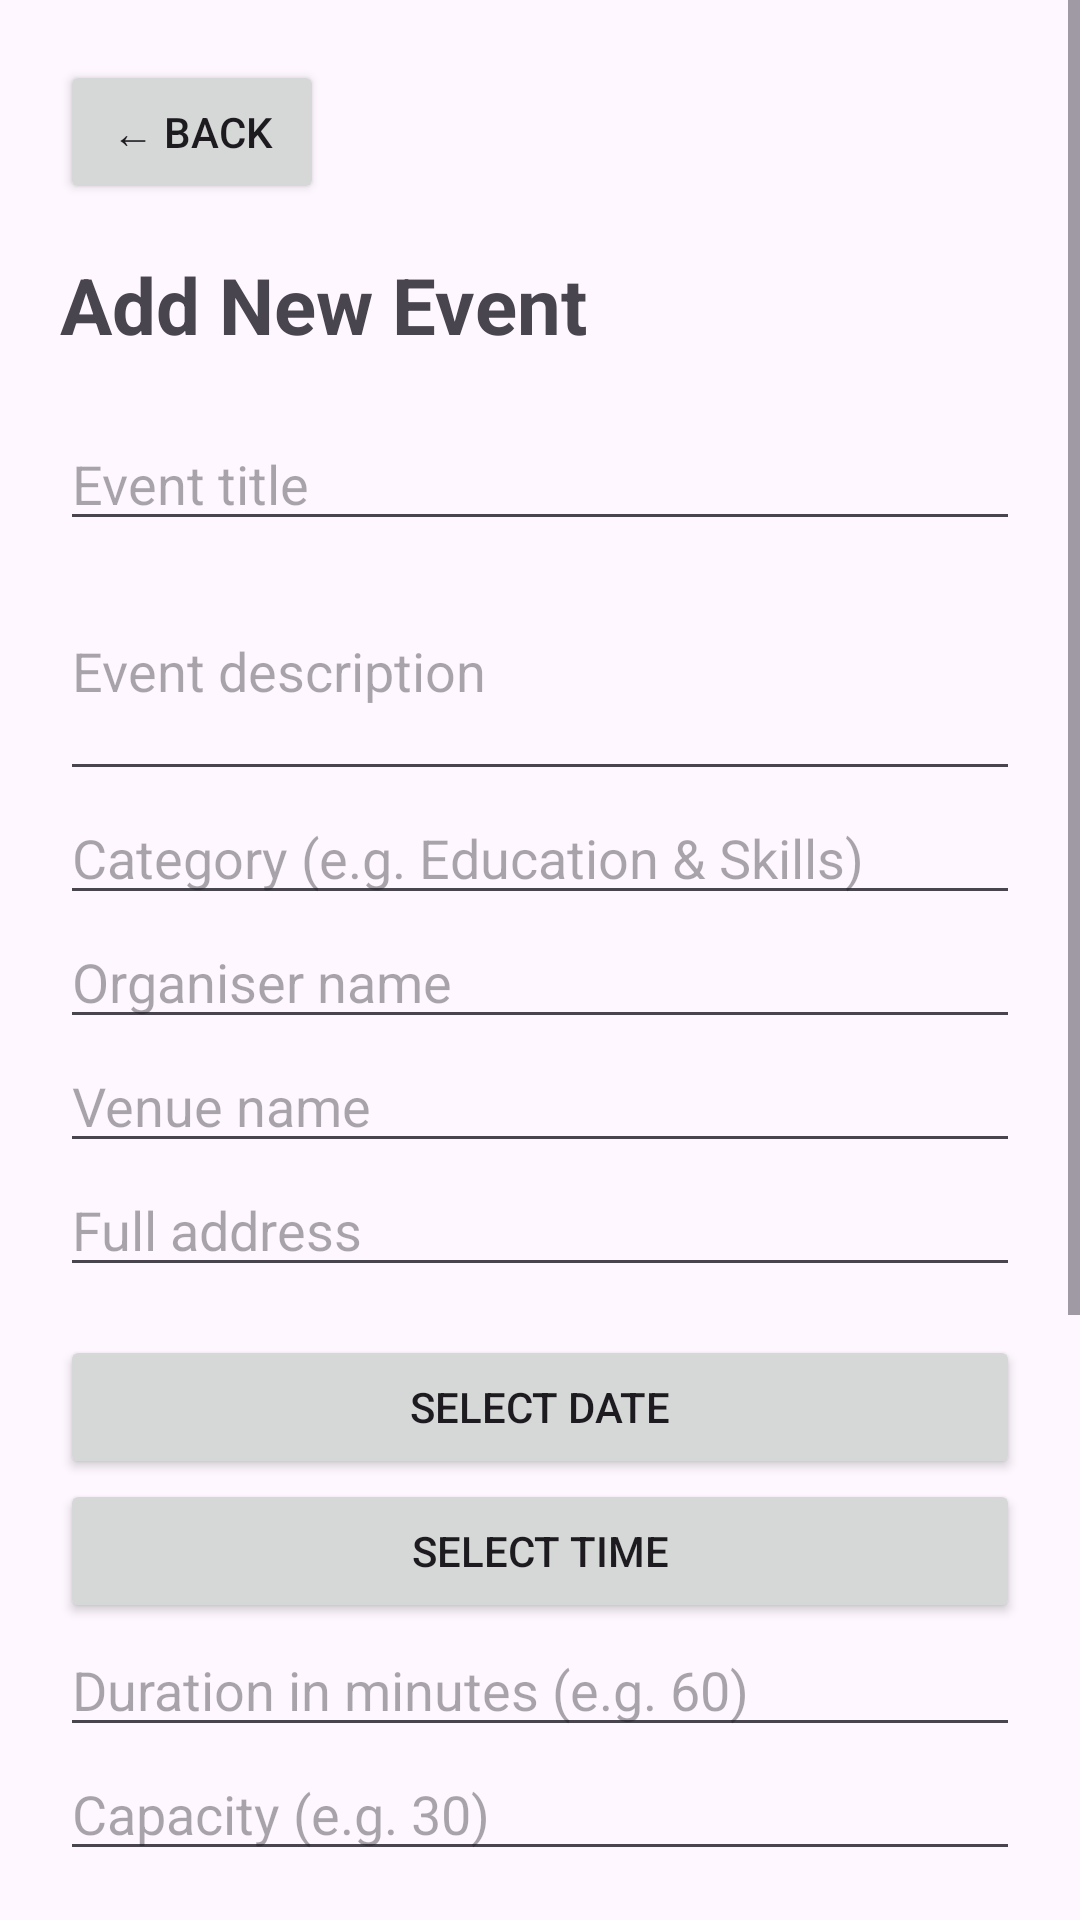

The Android layout XML behind this screen, and the referenced resources:
<!-- AndroidManifest.xml: application theme Theme.LibertiesEvents -->
<!-- res/layout/activity_add_event.xml -->
<?xml version="1.0" encoding="utf-8"?>
<ScrollView xmlns:android="http://schemas.android.com/apk/res/android"
    android:layout_width="match_parent"
    android:layout_height="match_parent"
    android:fillViewport="true">

    <LinearLayout
        android:layout_width="match_parent"
        android:layout_height="wrap_content"
        android:orientation="vertical"
        android:padding="20dp">

        
        <Button
            android:layout_width="wrap_content"
            android:layout_height="wrap_content"
            android:text="← Back"
            android:onClick="backClick" />

        <TextView
            android:layout_width="match_parent"
            android:layout_height="wrap_content"
            android:text="Add New Event"
            android:textSize="26sp"
            android:textStyle="bold"
            android:layout_marginTop="16dp"
            android:layout_marginBottom="20dp" />

        
        <EditText
            android:id="@+id/editTitle"
            android:layout_width="match_parent"
            android:layout_height="wrap_content"
            android:hint="Event title"
            android:inputType="textCapSentences" />

        
        <EditText
            android:id="@+id/editDescription"
            android:layout_width="match_parent"
            android:layout_height="wrap_content"
            android:hint="Event description"
            android:inputType="textMultiLine"
            android:minLines="3" />

        
        <EditText
            android:id="@+id/editCategory"
            android:layout_width="match_parent"
            android:layout_height="wrap_content"
            android:hint="Category (e.g. Education &amp; Skills)"
            android:inputType="textCapWords" />

        
        <EditText
            android:id="@+id/editOrganizer"
            android:layout_width="match_parent"
            android:layout_height="wrap_content"
            android:hint="Organiser name"
            android:inputType="textCapWords" />

        
        <EditText
            android:id="@+id/editVenue"
            android:layout_width="match_parent"
            android:layout_height="wrap_content"
            android:hint="Venue name"
            android:inputType="textCapWords" />

        
        <EditText
            android:id="@+id/editAddress"
            android:layout_width="match_parent"
            android:layout_height="wrap_content"
            android:hint="Full address"
            android:inputType="textPostalAddress" />

        
        <Button
            android:id="@+id/buttonDate"
            android:layout_width="match_parent"
            android:layout_height="wrap_content"
            android:text="Select Date"
            android:onClick="dateClick"
            android:layout_marginTop="16dp" />

        
        <Button
            android:id="@+id/buttonTime"
            android:layout_width="match_parent"
            android:layout_height="wrap_content"
            android:text="Select Time"
            android:onClick="timeClick" />

        
        <EditText
            android:id="@+id/editDuration"
            android:layout_width="match_parent"
            android:layout_height="wrap_content"
            android:hint="Duration in minutes (e.g. 60)"
            android:inputType="number" />

        
        <EditText
            android:id="@+id/editCapacity"
            android:layout_width="match_parent"
            android:layout_height="wrap_content"
            android:hint="Capacity (e.g. 30)"
            android:inputType="number" />

        
        <CheckBox
            android:id="@+id/checkFree"
            android:layout_width="match_parent"
            android:layout_height="wrap_content"
            android:text="Free event"
            android:checked="true"
            android:layout_marginTop="12dp" />

        <TextView
            android:layout_width="match_parent"
            android:layout_height="wrap_content"
            android:text="Event Coordinates"
            android:textStyle="bold"
            android:textSize="18sp"
            android:layout_marginTop="24dp"
            android:layout_marginBottom="8dp" />

        
        <EditText
            android:id="@+id/editLatitude"
            android:layout_width="match_parent"
            android:layout_height="wrap_content"
            android:hint="Latitude (e.g. 53.343)"
            android:inputType="numberDecimal|numberSigned" />

        <EditText
            android:id="@+id/editLongitude"
            android:layout_width="match_parent"
            android:layout_height="wrap_content"
            android:hint="Longitude (e.g. -6.277)"
            android:inputType="numberDecimal|numberSigned" />

        
        <Button
            android:id="@+id/buttonSave"
            android:layout_width="match_parent"
            android:layout_height="wrap_content"
            android:text="Save Event"
            android:onClick="saveEventClick"
            android:layout_marginTop="24dp"
            android:layout_marginBottom="20dp" />

    </LinearLayout>

</ScrollView>
<!-- resources referenced by this layout -->
<resources>
  <style name="Theme.LibertiesEvents" parent="Base.Theme.LibertiesEvents" />
  <style name="Base.Theme.LibertiesEvents" parent="Theme.Material3.DayNight.NoActionBar">
          
          
      </style>
</resources>
